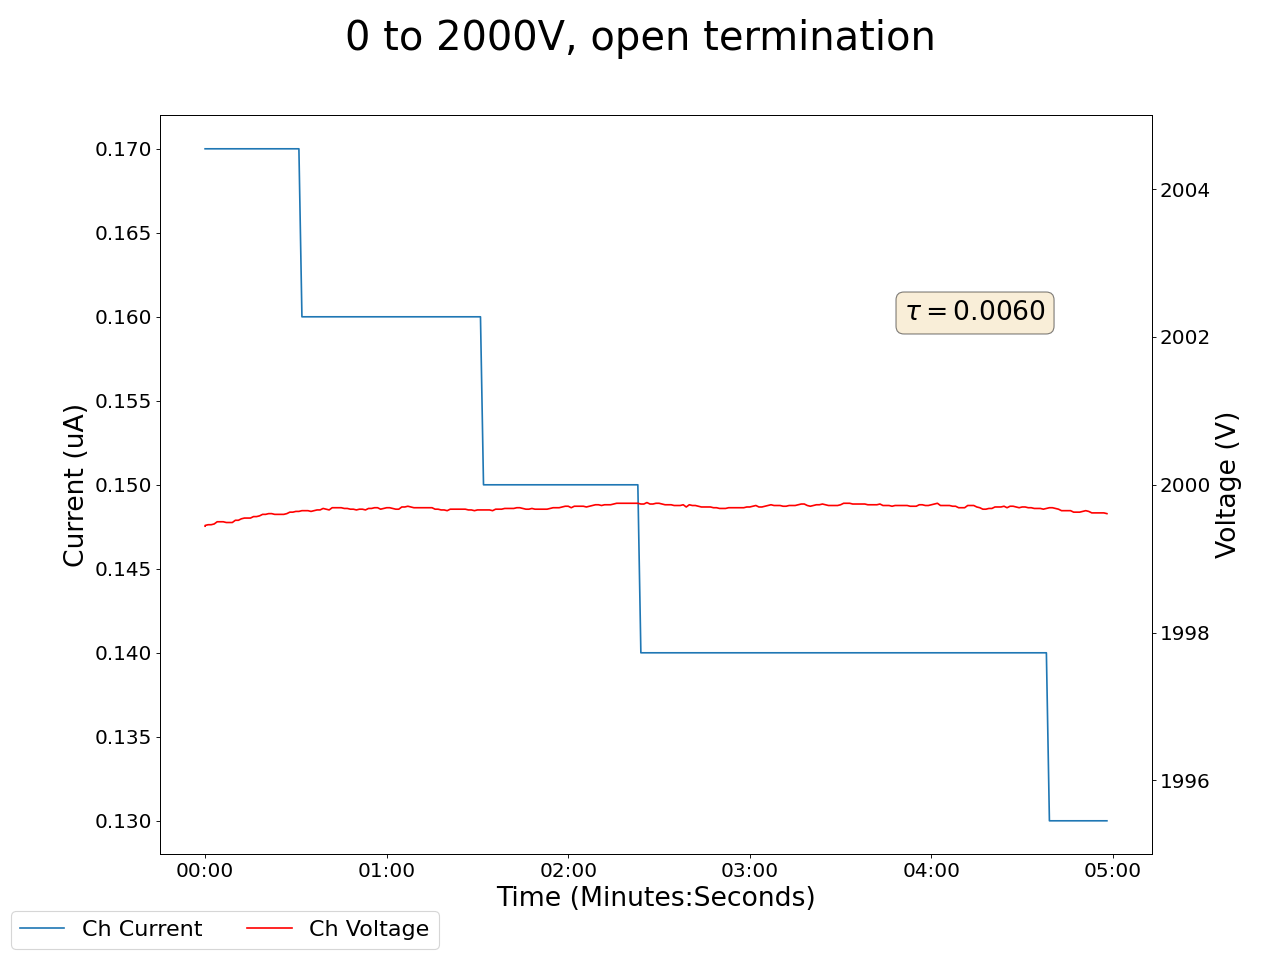

The file beside this chart, header and first rows:
2025-04-25 14:19:26.497493, 1999.43994140625, 0.17000000178813934, 2000.2900390625, 0.12999999523162842, 1999.260009765625, 0.25999999046325684, 1999.8499755859375, 0.10999999940395355, 1999.969970703125, 0.12999999523162842, 1999.8499755859375, 0.10000000149011612, 1999.72998046875, 0.15000000596046448, 2000.030029296875, 0.10999999940395355, 0.0, 0.0, 0.019999999552965164, 0.0, 0.3199999928474426, 0.0, 0.5799999833106995
2025-04-25 14:19:27.497459, 1999, 0.17, 2000, 0.13, 1999, 0.26, 2000, 0.11, 2000, 0.13, 2000, 0.1, 2000, 0.15, 2000, 0.11, 0.0, 0.0, 0.02, 0.0, 0.32, 0.0, 0.58
2025-04-25 14:19:28.497460, 1999, 0.17, 2000, 0.13, 1999, 0.26, 2000, 0.11, 2000, 0.13, 2000, 0.1, 2000, 0.15, 2000, 0.11, 0.0, 0.0, 0.02, 0.0, 0.32, 0.0, 0.58
2025-04-25 14:19:29.497460, 1999, 0.17, 2000, 0.13, 1999, 0.26, 2000, 0.11, 2000, 0.13, 2000, 0.1, 2000, 0.15, 2000, 0.11, 0.0, 0.0, 0.02, 0.0, 0.32, 0.0, 0.58
2025-04-25 14:19:30.497460, 1999, 0.17, 2000, 0.13, 1999, 0.26, 2000, 0.11, 2000, 0.13, 2000, 0.1, 2000, 0.15, 2000, 0.11, 0.0, 0.0, 0.02, 0.0, 0.32, 0.0, 0.58
2025-04-25 14:19:31.497459, 2000, 0.17, 2000, 0.13, 1999, 0.26, 2000, 0.11, 2000, 0.13, 2000, 0.1, 2000, 0.15, 2000, 0.11, 0.0, 0.0, 0.02, 0.0, 0.32, 0.0, 0.58
2025-04-25 14:19:32.497460, 2000, 0.17, 2000, 0.13, 1999, 0.26, 2000, 0.11, 2000, 0.13, 2000, 0.1, 2000, 0.15, 2000, 0.11, 0.0, 0.0, 0.02, 0.0, 0.32, 0.0, 0.58
2025-04-25 14:19:33.497460, 2000, 0.17, 2000, 0.13, 1999, 0.26, 2000, 0.11, 2000, 0.13, 2000, 0.1, 2000, 0.15, 2000, 0.11, 0.0, 0.0, 0.02, 0.0, 0.32, 0.0, 0.58
2025-04-25 14:19:34.497459, 1999, 0.17, 2000, 0.13, 1999, 0.26, 2000, 0.11, 2000, 0.13, 2000, 0.1, 2000, 0.15, 2000, 0.11, 0.0, 0.0, 0.02, 0.0, 0.32, 0.0, 0.58
2025-04-25 14:19:35.497458, 1999, 0.17, 2000, 0.13, 1999, 0.26, 2000, 0.11, 2000, 0.13, 2000, 0.1, 2000, 0.15, 2000, 0.11, 0.0, 0.0, 0.02, 0.0, 0.32, 0.0, 0.58
2025-04-25 14:19:36.497460, 1999, 0.17, 2000, 0.13, 1999, 0.25, 2000, 0.11, 2000, 0.13, 2000, 0.1, 2000, 0.15, 2000, 0.11, 0.0, 0.0, 0.02, 0.0, 0.32, 0.0, 0.58
2025-04-25 14:19:37.497460, 2000, 0.17, 2000, 0.13, 1999, 0.25, 2000, 0.11, 2000, 0.13, 2000, 0.1, 2000, 0.15, 2000, 0.11, 0.0, 0.0, 0.02, 0.0, 0.32, 0.0, 0.58
2025-04-25 14:19:38.497460, 2000, 0.17, 2000, 0.13, 1999, 0.25, 2000, 0.11, 2000, 0.13, 2000, 0.1, 2000, 0.15, 2000, 0.11, 0.0, 0.0, 0.02, 0.0, 0.32, 0.0, 0.58
2025-04-25 14:19:39.497460, 2000, 0.17, 2000, 0.13, 1999, 0.25, 2000, 0.11, 2000, 0.13, 2000, 0.1, 2000, 0.15, 2000, 0.11, 0.0, 0.0, 0.03, 0.0, 0.32, 0.0, 0.58
2025-04-25 14:19:40.497460, 2000, 0.17, 2000, 0.13, 1999, 0.25, 2000, 0.11, 2000, 0.13, 2000, 0.1, 2000, 0.15, 2000, 0.11, 0.0, 0.0, 0.03, 0.0, 0.32, 0.0, 0.58
2025-04-25 14:19:41.497460, 2000, 0.17, 2000, 0.13, 1999, 0.25, 2000, 0.11, 2000, 0.13, 2000, 0.1, 2000, 0.15, 2000, 0.11, 0.0, 0.0, 0.03, 0.0, 0.32, 0.0, 0.58
2025-04-25 14:19:42.497460, 2000, 0.17, 2000, 0.13, 1999, 0.25, 2000, 0.11, 2000, 0.13, 2000, 0.1, 2000, 0.15, 2000, 0.11, 0.0, 0.0, 0.03, 0.0, 0.32, 0.0, 0.58
2025-04-25 14:19:43.497458, 2000, 0.17, 2000, 0.13, 1999, 0.25, 2000, 0.11, 2000, 0.13, 2000, 0.1, 2000, 0.15, 2000, 0.11, 0.0, 0.0, 0.03, 0.0, 0.32, 0.0, 0.58
2025-04-25 14:19:44.497459, 2000, 0.17, 2000, 0.13, 1999, 0.24, 2000, 0.11, 2000, 0.13, 2000, 0.1, 2000, 0.15, 2000, 0.11, 0.0, 0.0, 0.03, 0.0, 0.32, 0.0, 0.58
2025-04-25 14:19:45.497459, 2000, 0.17, 2000, 0.13, 1999, 0.24, 2000, 0.11, 2000, 0.13, 2000, 0.1, 2000, 0.15, 2000, 0.11, 0.0, 0.0, 0.03, 0.0, 0.32, 0.0, 0.58
2025-04-25 14:19:46.497459, 2000, 0.17, 2000, 0.13, 1999, 0.24, 2000, 0.11, 2000, 0.13, 2000, 0.1, 2000, 0.15, 2000, 0.1, 0.0, 0.0, 0.03, 0.0, 0.32, 0.0, 0.58
2025-04-25 14:19:47.497459, 2000, 0.17, 2000, 0.13, 1999, 0.24, 2000, 0.11, 2000, 0.13, 2000, 0.1, 2000, 0.15, 2000, 0.1, 0.0, 0.0, 0.03, 0.0, 0.32, 0.0, 0.58
2025-04-25 14:19:48.497458, 2000, 0.17, 2000, 0.13, 1999, 0.24, 2000, 0.11, 2000, 0.13, 2000, 0.1, 2000, 0.15, 2000, 0.1, 0.0, 0.0, 0.03, 0.0, 0.32, 0.0, 0.58
2025-04-25 14:19:49.497458, 2000, 0.17, 2000, 0.13, 1999, 0.24, 2000, 0.11, 2000, 0.13, 2000, 0.1, 2000, 0.15, 2000, 0.1, 0.0, 0.0, 0.03, 0.0, 0.32, 0.0, 0.58
2025-04-25 14:19:50.497457, 2000, 0.17, 2000, 0.13, 1999, 0.24, 2000, 0.11, 2000, 0.13, 2000, 0.1, 2000, 0.15, 2000, 0.1, 0.0, 0.0, 0.03, 0.0, 0.32, 0.0, 0.58
2025-04-25 14:19:51.497458, 2000, 0.17, 2000, 0.13, 1999, 0.24, 2000, 0.11, 2000, 0.13, 2000, 0.1, 2000, 0.15, 2000, 0.1, 0.0, 0.0, 0.03, 0.0, 0.32, 0.0, 0.58
2025-04-25 14:19:52.497458, 2000, 0.17, 2000, 0.13, 1999, 0.23, 2000, 0.11, 2000, 0.13, 2000, 0.1, 2000, 0.15, 2000, 0.1, 0.0, 0.0, 0.03, 0.0, 0.32, 0.0, 0.58
2025-04-25 14:19:53.497459, 2000, 0.17, 2000, 0.13, 1999, 0.23, 2000, 0.11, 2000, 0.13, 2000, 0.1, 2000, 0.15, 2000, 0.1, 0.0, 0.0, 0.03, 0.0, 0.32, 0.0, 0.58
2025-04-25 14:19:54.497459, 2000, 0.17, 2000, 0.13, 1999, 0.23, 2000, 0.11, 2000, 0.13, 2000, 0.1, 2000, 0.15, 2000, 0.1, 0.0, 0.0, 0.03, 0.0, 0.32, 0.0, 0.58
2025-04-25 14:19:55.497458, 2000, 0.17, 2000, 0.13, 1999, 0.23, 2000, 0.11, 2000, 0.13, 2000, 0.1, 2000, 0.15, 2000, 0.1, 0.0, 0.0, 0.03, 0.0, 0.32, 0.0, 0.58
2025-04-25 14:19:56.497457, 2000, 0.17, 2000, 0.13, 1999, 0.23, 2000, 0.11, 2000, 0.13, 2000, 0.1, 2000, 0.15, 2000, 0.1, 0.0, 0.0, 0.03, 0.0, 0.32, 0.0, 0.58
2025-04-25 14:19:57.497458, 2000, 0.17, 2000, 0.13, 1999, 0.23, 2000, 0.11, 2000, 0.13, 2000, 0.1, 2000, 0.15, 2000, 0.1, 0.0, 0.0, 0.02, 0.0, 0.32, 0.0, 0.58
2025-04-25 14:19:58.497458, 2000, 0.17, 2000, 0.13, 1999, 0.23, 2000, 0.11, 2000, 0.13, 2000, 0.1, 2000, 0.15, 2000, 0.1, 0.0, 0.0, 0.02, 0.0, 0.32, 0.0, 0.58
2025-04-25 14:19:59.497459, 2000, 0.16, 2000, 0.13, 1999, 0.22, 2000, 0.11, 2000, 0.12, 2000, 0.09, 2000, 0.15, 2000, 0.1, 0.0, 0.0, 0.02, 0.0, 0.32, 0.0, 0.58
2025-04-25 14:20:00.497459, 2000, 0.16, 2000, 0.13, 1999, 0.22, 2000, 0.11, 2000, 0.12, 2000, 0.09, 2000, 0.15, 2000, 0.1, 0.0, 0.0, 0.02, 0.0, 0.32, 0.0, 0.58
2025-04-25 14:20:01.497459, 2000, 0.16, 2000, 0.13, 1999, 0.22, 2000, 0.11, 2000, 0.12, 2000, 0.09, 2000, 0.15, 2000, 0.1, 0.0, 0.0, 0.02, 0.0, 0.32, 0.0, 0.58
2025-04-25 14:20:02.497459, 2000, 0.16, 2000, 0.13, 1999, 0.22, 2000, 0.11, 2000, 0.12, 2000, 0.09, 2000, 0.15, 2000, 0.1, 0.0, 0.0, 0.02, 0.0, 0.32, 0.0, 0.58
2025-04-25 14:20:03.497459, 2000, 0.16, 2000, 0.13, 1999, 0.22, 2000, 0.11, 2000, 0.12, 2000, 0.09, 2000, 0.15, 2000, 0.1, 0.0, 0.0, 0.02, 0.0, 0.32, 0.0, 0.58
2025-04-25 14:20:04.497459, 2000, 0.16, 2000, 0.13, 1999, 0.22, 2000, 0.11, 2000, 0.12, 2000, 0.09, 2000, 0.15, 2000, 0.1, 0.0, 0.0, 0.02, 0.0, 0.32, 0.0, 0.58
2025-04-25 14:20:05.497457, 2000, 0.16, 2000, 0.13, 1999, 0.22, 2000, 0.11, 2000, 0.12, 2000, 0.09, 2000, 0.15, 2000, 0.1, 0.0, 0.0, 0.02, 0.0, 0.32, 0.0, 0.58
2025-04-25 14:20:06.497459, 2000, 0.16, 2000, 0.13, 1999, 0.22, 2000, 0.11, 2000, 0.12, 2000, 0.09, 2000, 0.15, 2000, 0.1, 0.0, 0.0, 0.02, 0.0, 0.32, 0.0, 0.58
2025-04-25 14:20:07.497458, 2000, 0.16, 2000, 0.12, 1999, 0.21, 2000, 0.11, 2000, 0.12, 2000, 0.09, 2000, 0.15, 2000, 0.1, 0.0, 0.0, 0.02, 0.0, 0.32, 0.0, 0.58
2025-04-25 14:20:08.497459, 2000, 0.16, 2000, 0.12, 1999, 0.21, 2000, 0.11, 2000, 0.12, 2000, 0.09, 2000, 0.15, 2000, 0.1, 0.0, 0.0, 0.02, 0.0, 0.32, 0.0, 0.58
2025-04-25 14:20:09.497459, 2000, 0.16, 2000, 0.12, 1999, 0.21, 2000, 0.11, 2000, 0.12, 2000, 0.09, 2000, 0.15, 2000, 0.1, 0.0, 0.0, 0.02, 0.0, 0.32, 0.0, 0.58
2025-04-25 14:20:10.497459, 2000, 0.16, 2000, 0.12, 1999, 0.21, 2000, 0.11, 2000, 0.12, 2000, 0.09, 2000, 0.15, 2000, 0.1, 0.0, 0.0, 0.02, 0.0, 0.32, 0.0, 0.58
2025-04-25 14:20:11.497459, 2000, 0.16, 2000, 0.12, 1999, 0.21, 2000, 0.11, 2000, 0.12, 2000, 0.09, 2000, 0.15, 2000, 0.1, 0.0, 0.0, 0.02, 0.0, 0.32, 0.0, 0.58
2025-04-25 14:20:12.497459, 2000, 0.16, 2000, 0.12, 1999, 0.21, 2000, 0.11, 2000, 0.12, 2000, 0.09, 2000, 0.15, 2000, 0.1, 0.0, 0.0, 0.02, 0.0, 0.32, 0.0, 0.58
2025-04-25 14:20:13.497459, 2000, 0.16, 2000, 0.12, 1999, 0.21, 2000, 0.11, 2000, 0.12, 2000, 0.09, 2000, 0.15, 2000, 0.1, 0.0, 0.0, 0.02, 0.0, 0.31, 0.0, 0.58
2025-04-25 14:20:14.497459, 2000, 0.16, 2000, 0.12, 1999, 0.21, 2000, 0.11, 2000, 0.12, 2000, 0.09, 2000, 0.15, 2000, 0.1, 0.0, 0.0, 0.02, 0.0, 0.31, 0.0, 0.58
2025-04-25 14:20:15.497459, 2000, 0.16, 2000, 0.12, 1999, 0.21, 2000, 0.11, 2000, 0.12, 2000, 0.09, 2000, 0.14, 2000, 0.1, 0.0, 0.0, 0.02, 0.0, 0.31, 0.0, 0.58
2025-04-25 14:20:16.497459, 2000, 0.16, 2000, 0.12, 1999, 0.2, 2000, 0.11, 2000, 0.12, 2000, 0.09, 2000, 0.14, 2000, 0.1, 0.0, 0.0, 0.02, 0.0, 0.31, 0.0, 0.58
2025-04-25 14:20:17.497459, 2000, 0.16, 2000, 0.12, 1999, 0.2, 2000, 0.11, 2000, 0.12, 2000, 0.09, 2000, 0.14, 2000, 0.1, 0.0, 0.0, 0.02, 0.0, 0.31, 0.0, 0.58
2025-04-25 14:20:18.497459, 2000, 0.16, 2000, 0.12, 1999, 0.2, 2000, 0.11, 2000, 0.12, 2000, 0.09, 2000, 0.14, 2000, 0.1, 0.0, 0.0, 0.02, 0.0, 0.31, 0.0, 0.58
2025-04-25 14:20:19.497458, 2000, 0.16, 2000, 0.12, 1999, 0.2, 2000, 0.11, 2000, 0.12, 2000, 0.09, 2000, 0.14, 2000, 0.1, 0.0, 0.0, 0.02, 0.0, 0.31, 0.0, 0.58
2025-04-25 14:20:20.497457, 2000, 0.16, 2000, 0.12, 1999, 0.2, 2000, 0.11, 2000, 0.12, 2000, 0.09, 2000, 0.14, 2000, 0.1, 0.0, 0.0, 0.02, 0.0, 0.31, 0.0, 0.58
2025-04-25 14:20:21.497457, 2000, 0.16, 2000, 0.12, 1999, 0.2, 2000, 0.11, 2000, 0.11, 2000, 0.09, 2000, 0.14, 2000, 0.1, 0.0, 0.0, 0.02, 0.0, 0.31, 0.0, 0.58
2025-04-25 14:20:22.497458, 2000, 0.16, 2000, 0.12, 1999, 0.2, 2000, 0.11, 2000, 0.11, 2000, 0.09, 2000, 0.14, 2000, 0.1, 0.0, 0.0, 0.02, 0.0, 0.31, 0.0, 0.58
2025-04-25 14:20:23.497459, 2000, 0.16, 2000, 0.12, 1999, 0.2, 2000, 0.11, 2000, 0.11, 2000, 0.09, 2000, 0.14, 2000, 0.1, 0.0, 0.0, 0.02, 0.0, 0.31, 0.0, 0.58
2025-04-25 14:20:24.497458, 2000, 0.16, 2000, 0.12, 1999, 0.2, 2000, 0.11, 2000, 0.11, 2000, 0.09, 2000, 0.14, 2000, 0.1, 0.0, 0.0, 0.02, 0.0, 0.31, 0.0, 0.58
2025-04-25 14:20:25.497457, 2000, 0.16, 2000, 0.12, 1999, 0.19, 2000, 0.11, 2000, 0.11, 2000, 0.09, 2000, 0.14, 2000, 0.1, 0.0, 0.0, 0.02, 0.0, 0.31, 0.0, 0.58
2025-04-25 14:20:26.497457, 2000, 0.16, 2000, 0.12, 1999, 0.19, 2000, 0.1, 2000, 0.11, 2000, 0.09, 2000, 0.14, 2000, 0.1, 0.0, 0.0, 0.02, 0.0, 0.31, 0.0, 0.58
... 239 more rows
